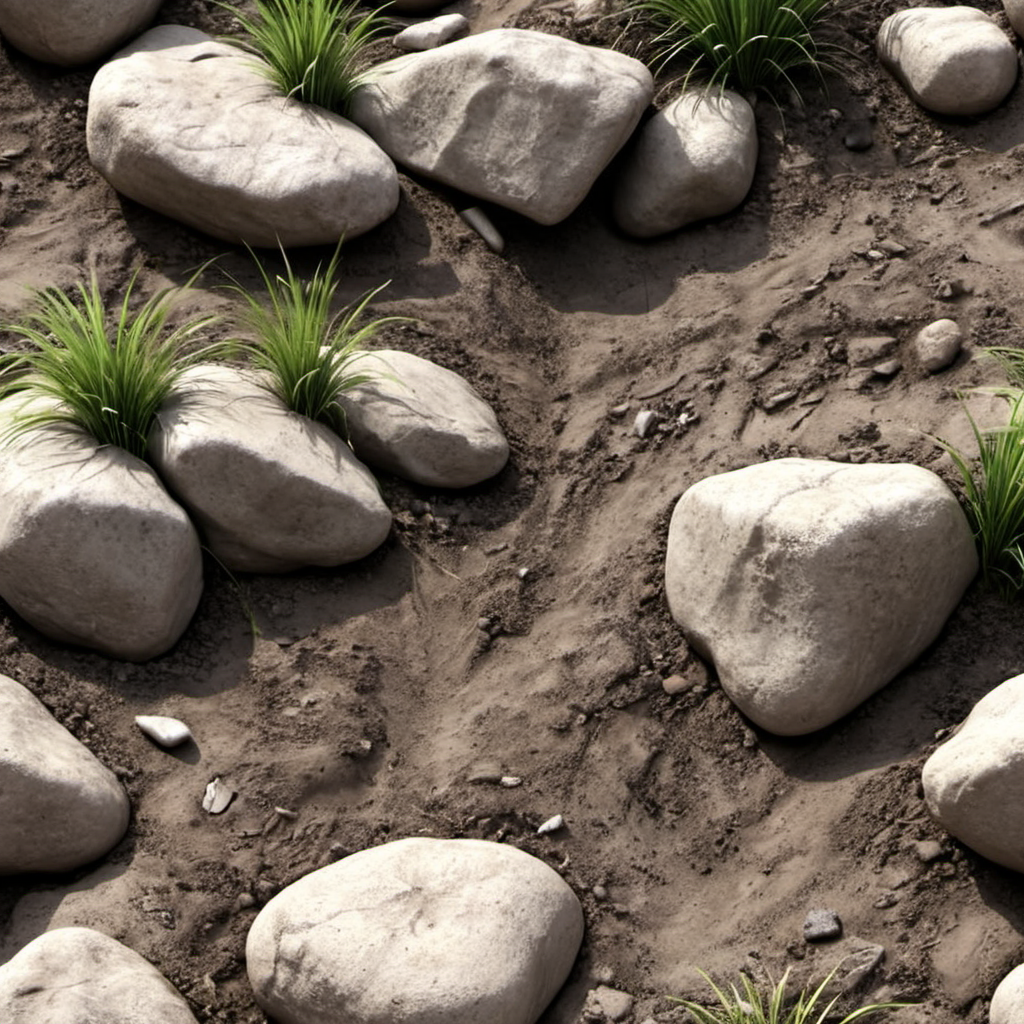
Generation parameters embedded in this image by AUTOMATIC1111 Stable Diffusion web UI or a fork of it (Forge, ...) (PNG 'parameters' text chunk):
dirt rocks roots and grass closeup, photo, photo realistic, texture
Negative prompt: painting, illustration, watermark
Steps: 20, Sampler: DPM++ 2M SDE, Schedule type: Karras, CFG scale: 4.6, Seed: 1805570304, Size: 1024x1024, Model hash: 9a057fe5f3, Model: suzannesXLMix_v80, Version: f2.0.1v1.10.1-previous-659-gc055f2d4, Module 1: t5_xxl_ablit_v2